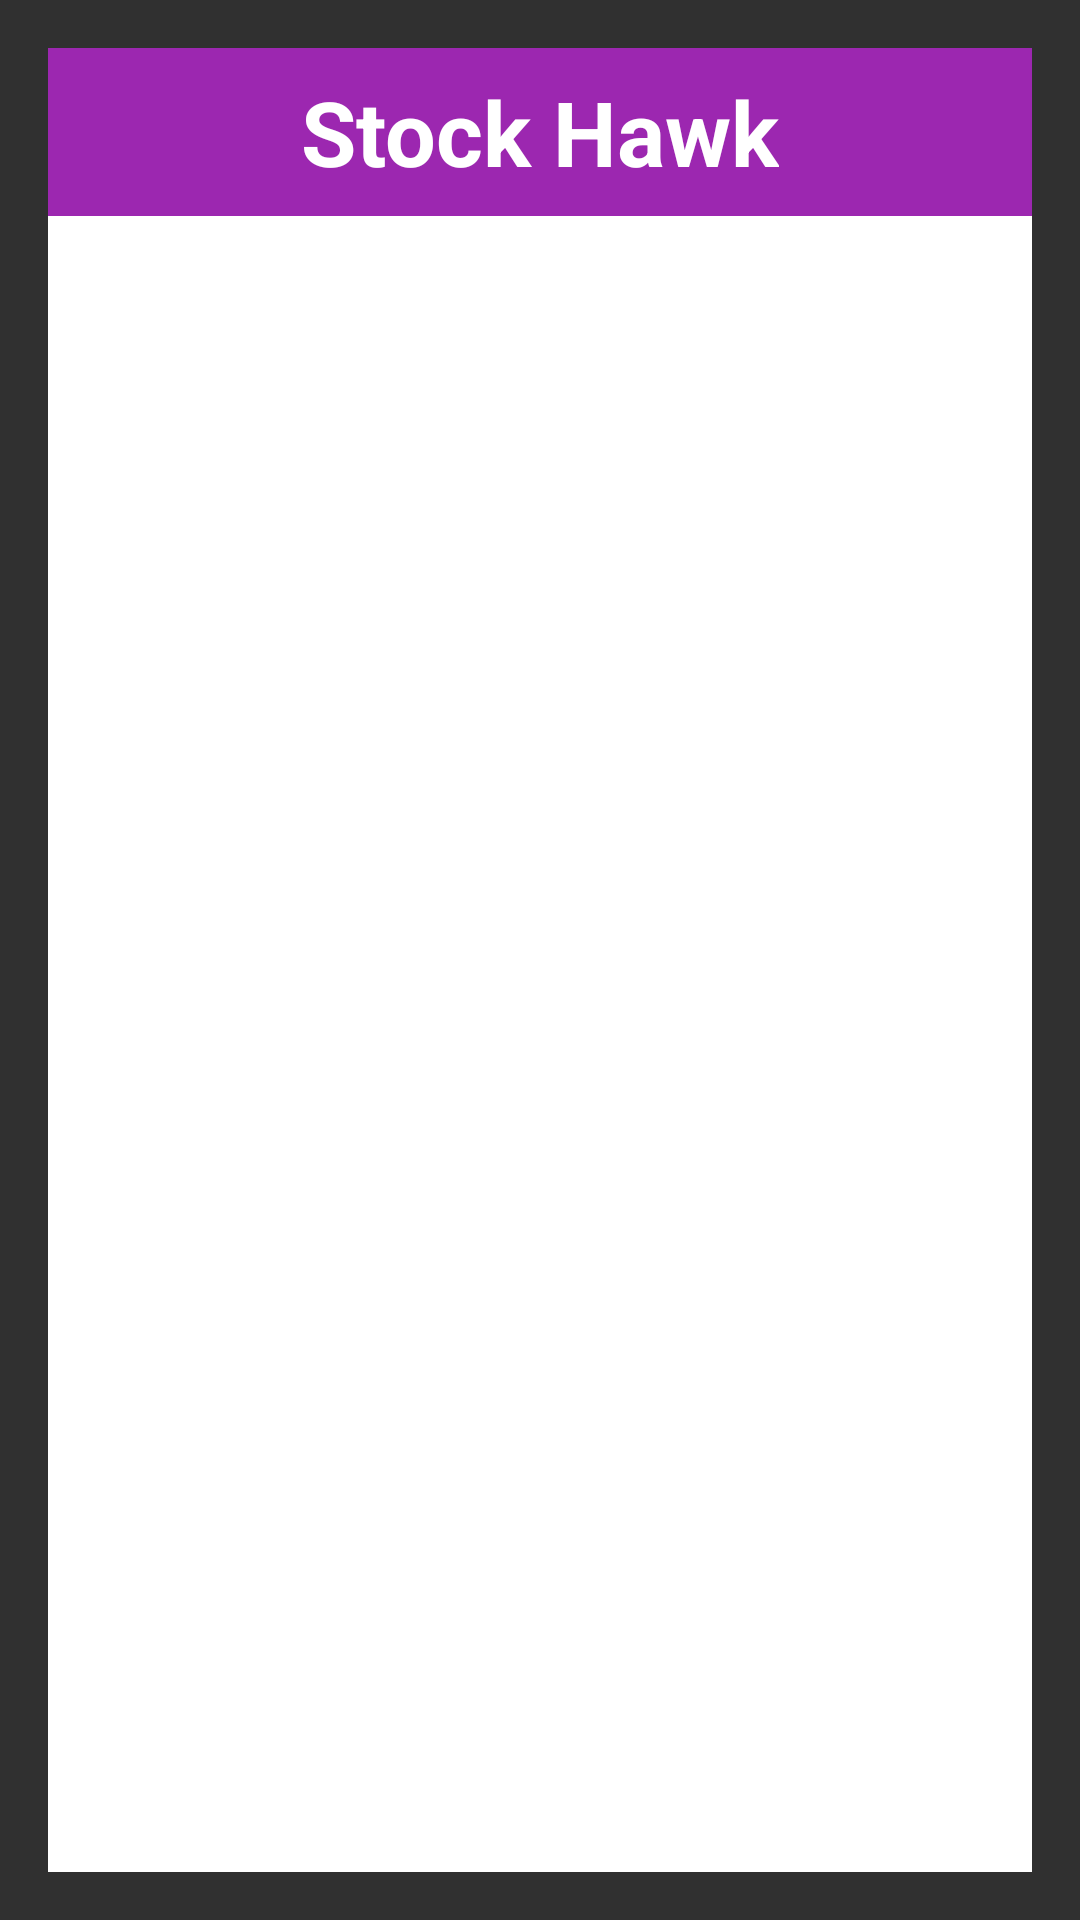

Here is an Android app screen rendered from its layout file. Give the layout XML and the strings, colors and styles it references.
<!-- AndroidManifest.xml: application theme AppTheme -->
<!-- res/layout/widget_layout.xml -->
<?xml version="1.0" encoding="utf-8"?>
<LinearLayout xmlns:android="http://schemas.android.com/apk/res/android"
    xmlns:tools="http://schemas.android.com/tools"
    android:layout_width="match_parent"
    android:layout_height="match_parent"
    android:orientation="vertical"
    android:background="@android:color/transparent"
    android:padding="@dimen/widget_margin">

    <FrameLayout
        android:id="@+id/widget"
        android:layout_width="match_parent"
        android:layout_height="@dimen/abc_action_bar_default_height_material"
        android:background="@color/colorPrimary">

        <TextView
            android:layout_width="wrap_content"
            android:layout_height="wrap_content"
            android:layout_gravity="center"
            android:textStyle="bold"
            android:textColor="@android:color/white"
            android:textSize="@dimen/text_size_medium_small"
            android:text="@string/app_name" />
    </FrameLayout>

    <FrameLayout
        android:layout_width="match_parent"
        android:layout_height="0dp"
        android:layout_weight="1"
        android:background="@android:color/white">

        <ListView
            android:id="@+id/widget_list"
            android:layout_width="match_parent"
            android:layout_height="match_parent"
            android:divider="@null"
            android:dividerHeight="0dp"
            tools:listitem="@layout/widget_detail_list_item" />

        <TextView
            android:id="@+id/widget_empty"
            android:layout_width="match_parent"
            android:layout_height="match_parent"
            android:fontFamily="sans-serif-condensed"
            android:gravity="center"
            android:text="@string/empty_forecast_list"
            android:textAppearance="?android:textAppearanceLarge" />
    </FrameLayout>

</LinearLayout>
<!-- res/layout/widget_detail_list_item.xml (included above) -->
<?xml version="1.0" encoding="utf-8"?>
<FrameLayout xmlns:android="http://schemas.android.com/apk/res/android"
    xmlns:tools="http://schemas.android.com/tools"
    android:id="@+id/widget_list_item"
    android:layout_width="match_parent"
    android:layout_height="wrap_content"
    android:background="@drawable/touch_selector_white">

    <LinearLayout
        android:layout_width="match_parent"
        android:layout_height="wrap_content"
        android:gravity="center_vertical"
        android:minHeight="?android:attr/listPreferredItemHeight"
        android:orientation="horizontal"
        android:paddingLeft="@dimen/abc_list_item_padding_horizontal_material"
        android:paddingRight="@dimen/abc_list_item_padding_horizontal_material">

        <LinearLayout
            android:layout_width="0dp"
            android:layout_height="wrap_content"
            android:layout_weight="7"
            android:orientation="vertical">

            <TextView
                android:id="@+id/widget_stock_rate_textview"
                android:layout_width="wrap_content"
                android:layout_height="wrap_content"
                android:textAppearance="@style/TextAppearance.AppCompat.Subhead"
                android:textColor="@color/textPrimary" />

        </LinearLayout>

        <TextView
            android:id="@+id/widget_high_temperature"
            android:layout_width="@dimen/widget_listitem_margin"
            android:layout_height="wrap_content"
            android:layout_gravity="center"
            android:layout_marginEnd="@dimen/activity_horizontal_margin"
            android:layout_marginRight="@dimen/activity_horizontal_margin"
            android:fontFamily="sans-serif-light"
            android:gravity="end"
            android:textColor="@color/textPrimary"
            android:textSize="@dimen/text_size_medium"
            tools:text="10" />

        <TextView
            android:id="@+id/widget_low_temperature"
            android:layout_width="@dimen/widget_listitem_margin"
            android:layout_height="wrap_content"
            android:layout_gravity="center"
            android:fontFamily="sans-serif-light"
            android:gravity="end"
            android:textColor="@color/textLight"
            android:textSize="@dimen/text_size_medium_small"
            tools:text="7" />

    </LinearLayout>
</FrameLayout>
<!-- resources referenced by this layout -->
<resources>
  <color name="colorPrimary">#9C27B0</color>
  <color name="textLight">#757575</color>
  <color name="textPrimary">#212121</color>
  <dimen name="activity_horizontal_margin">16dp</dimen>
  <dimen name="text_size_medium">34sp</dimen>
  <dimen name="text_size_medium_small">30sp</dimen>
  <dimen name="widget_listitem_margin">38dp</dimen>
  <dimen name="widget_margin">16dp</dimen>
  <!-- drawable touch_selector_white (drawable) -->
  <?xml version="1.0" encoding="utf-8"?>
  <selector xmlns:android="http://schemas.android.com/apk/res/android">
      <item android:drawable="@color/colorPrimaryDark" android:state_activated="true" android:state_focused="false" />
  
      <item android:drawable="@color/colorPrimaryLight" android:state_window_focused="false" />
  
      
      <item android:drawable="@drawable/abc_list_selector_holo_light" android:state_enabled="false" android:state_focused="true" android:state_pressed="true" />
      <item android:drawable="@drawable/abc_list_selector_holo_light" android:state_enabled="false" android:state_focused="true" />
      <item android:drawable="@drawable/abc_list_selector_holo_light" android:state_focused="true" android:state_pressed="true" />
      <item android:drawable="@drawable/abc_list_selector_holo_light" android:state_focused="false" android:state_pressed="true" />
      <item android:drawable="@drawable/abc_list_selector_holo_light" android:state_focused="true" />
  
      
      <item android:drawable="@android:color/transparent" />
  </selector>
  <string name="app_name">Stock Hawk</string>
  <string name="empty_forecast_list">No data available</string>
  <style name="AppTheme" parent="Theme.AppCompat">
          <item name="colorPrimary">@color/material_blue_500</item>
          <item name="colorPrimaryDark">@color/material_blue_700</item>
          
      </style>
  <color name="colorPrimaryDark">#7B1FA2</color>
  <color name="colorPrimaryLight">#E1BEE7</color>
  <color name="material_blue_500">#9C27B0</color>
  <color name="material_blue_700">#7B1FA2</color>
</resources>
